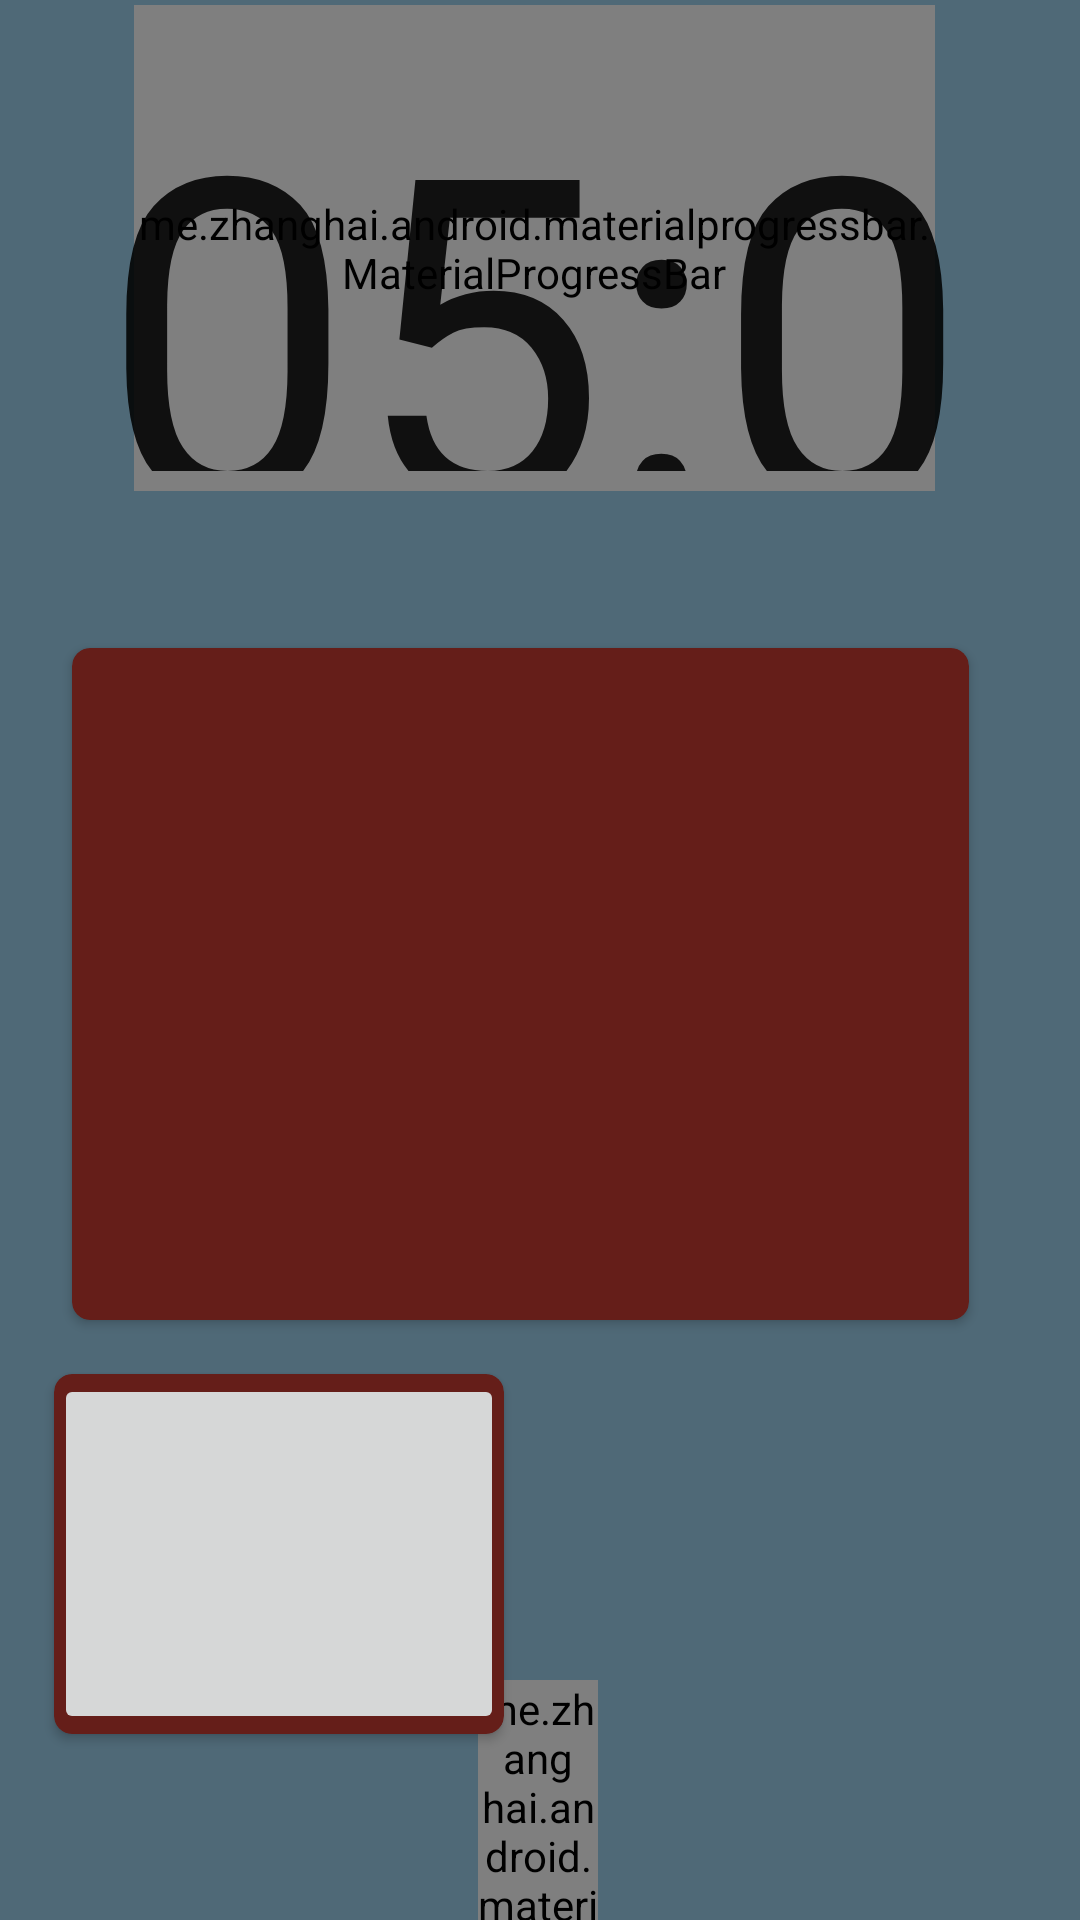

Android layout source for this screen:
<!-- AndroidManifest.xml: application theme AppTheme -->
<!-- res/layout/fragment_detailed.xml -->
<?xml version="1.0" encoding="utf-8"?>
<android.support.constraint.ConstraintLayout xmlns:android="http://schemas.android.com/apk/res/android"
    xmlns:app="http://schemas.android.com/apk/res-auto"
    xmlns:tools="http://schemas.android.com/tools"
    android:layout_width="match_parent"
    android:layout_height="match_parent"
    android:background="@color/colorPrimary"
    android:keepScreenOn="true"
    android:orientation="vertical"
    tools:context=".Fragment.ExerciseDetailedFragment">

    <ImageView
        android:id="@+id/detailed_bloodspatter"
        android:layout_width="411dp"
        android:layout_height="728dp"
        android:src="@drawable/bloodrecyclersplatter"
        android:visibility="invisible"
        app:layout_constraintBottom_toBottomOf="parent"
        app:layout_constraintEnd_toEndOf="parent"
        app:layout_constraintHorizontal_bias="0.0"
        app:layout_constraintStart_toStartOf="parent"
        app:layout_constraintTop_toTopOf="parent"
        app:layout_constraintVertical_bias="0.014"
        tools:ignore="ContentDescription" />


    <TextView
        android:id="@+id/detailedfragment_description"
        android:layout_width="278dp"
        android:layout_height="43dp"
        android:layout_marginTop="16dp"
        android:layout_marginEnd="64dp"
        android:gravity="center"
        app:layout_constraintEnd_toEndOf="parent"
        app:layout_constraintLeft_toLeftOf="@id/cardview_exercise"
        app:layout_constraintTop_toBottomOf="@+id/detailedfragment_timer" />


    <me.zhanghai.android.materialprogressbar.MaterialProgressBar
        android:layout_width="267dp"
        android:layout_height="162dp"
        android:minWidth="200dp"
        android:minHeight="200dp"
        app:layout_constraintBottom_toBottomOf="@+id/detailedfragment_timer"
        app:layout_constraintEnd_toEndOf="@+id/detailedfragment_timer"
        app:layout_constraintStart_toStartOf="@+id/detailedfragment_timer"
        app:layout_constraintTop_toTopOf="@+id/detailedfragment_timer">

    </me.zhanghai.android.materialprogressbar.MaterialProgressBar>

    <TextView
        android:id="@+id/detailedfragment_timer"
        android:layout_width="329dp"
        android:layout_height="149dp"
        android:layout_marginStart="4dp"
        android:layout_marginTop="8dp"
        android:layout_marginEnd="8dp"
        android:layout_marginBottom="8dp"
        android:fontFamily="@font/zombiemorning"
        android:gravity="center"
        android:text="@string/timer_default"
        android:textAppearance="@style/TextAppearance.AppCompat.Large"
        android:textSize="@dimen/timer_textsize"
        app:layout_constraintBottom_toTopOf="@+id/detailedfragment_title"
        app:layout_constraintEnd_toEndOf="parent"
        app:layout_constraintStart_toStartOf="parent"
        app:layout_constraintTop_toTopOf="parent"
        app:layout_constraintVertical_bias="0.0" />

    <TextView
        android:id="@+id/detailedfragment_title"
        android:layout_width="165dp"
        android:layout_height="75dp"
        android:layout_marginStart="104dp"
        android:layout_marginBottom="8dp"
        android:fontFamily="@font/zombiemorning"
        android:textSize="22sp"
        android:textStyle="bold"
        app:layout_constraintBottom_toTopOf="@id/cardview_exercise"
        app:layout_constraintStart_toStartOf="parent" />

    <android.support.v7.widget.CardView
        android:id="@+id/cardview_exercise"
        android:layout_width="299dp"
        android:layout_height="224dp"
        android:layout_marginStart="24dp"
        app:cardBackgroundColor="@color/colorPrimaryDark"
        app:cardCornerRadius="@dimen/cardview_corner"
        app:layout_constraintStart_toStartOf="parent"
        app:layout_constraintTop_toBottomOf="@id/detailedfragment_description"
        tools:layout_editor_absoluteX="61dp">


        <ImageView
            android:id="@+id/detailedfragment_imageview_exercise"
            android:layout_width="match_parent"
            android:layout_height="match_parent"
            android:contentDescription="@string/exercise_display" />
    </android.support.v7.widget.CardView>

    <me.zhanghai.android.materialprogressbar.MaterialProgressBar
        android:id="@+id/progressBar2"
        style="?android:attr/progressBarStyleHorizontal"
        android:layout_width="40dp"
        android:layout_height="80dp"
        android:outlineSpotShadowColor="@color/colorPrimaryDark"
        android:progress="10"
        app:mpb_progressStyle="horizontal"
        android:progressBackgroundTint="@color/cardview_shadow_start_color"
        app:layout_constraintBottom_toBottomOf="parent"
        app:layout_constraintEnd_toEndOf="parent"
        app:layout_constraintHorizontal_bias="0.498"
        app:layout_constraintStart_toStartOf="parent"
        tools:ignore="UnusedAttribute" />

    <android.support.v7.widget.CardView
        android:layout_width="150dp"
        android:layout_height="120dp"
        android:layout_marginStart="18dp"
        android:layout_marginTop="18dp"
        app:cardBackgroundColor="@color/colorPrimaryDark"
        app:cardCornerRadius="@dimen/cardview_corner"
        app:layout_constraintStart_toStartOf="parent"
        app:layout_constraintTop_toBottomOf="@id/cardview_exercise"
        app:layout_goneMarginStart="24dp">

        <ImageButton
            android:id="@+id/detailedfragment_youtube"
            android:layout_width="fill_parent"
            android:layout_height="fill_parent"
            android:paddingTop="@dimen/margin_top"
            android:paddingBottom="@dimen/margin_top"
            tools:ignore="ContentDescription" />
    </android.support.v7.widget.CardView>


</android.support.constraint.ConstraintLayout>
<!-- resources referenced by this layout -->
<resources>
  <color name="colorPrimary">#4F6977</color>
  <color name="colorPrimaryDark">#651E19</color>
  <dimen name="cardview_corner">6dp</dimen>
  <dimen name="margin_top">8dp</dimen>
  <dimen name="timer_textsize">150sp</dimen>
  <string name="exercise_display">This imageview shows the current exercise</string>
  <string name="timer_default">05:00</string>
  <style name="AppTheme" parent="Theme.AppCompat.Light.DarkActionBar">
          
          <item name="colorPrimary">@color/colorPrimary</item>
          <item name="colorPrimaryDark">@color/colorPrimaryDark</item>
          <item name="colorAccent">@color/colorAccent</item>
      </style>
  <color name="colorAccent">#7B838A</color>
</resources>
